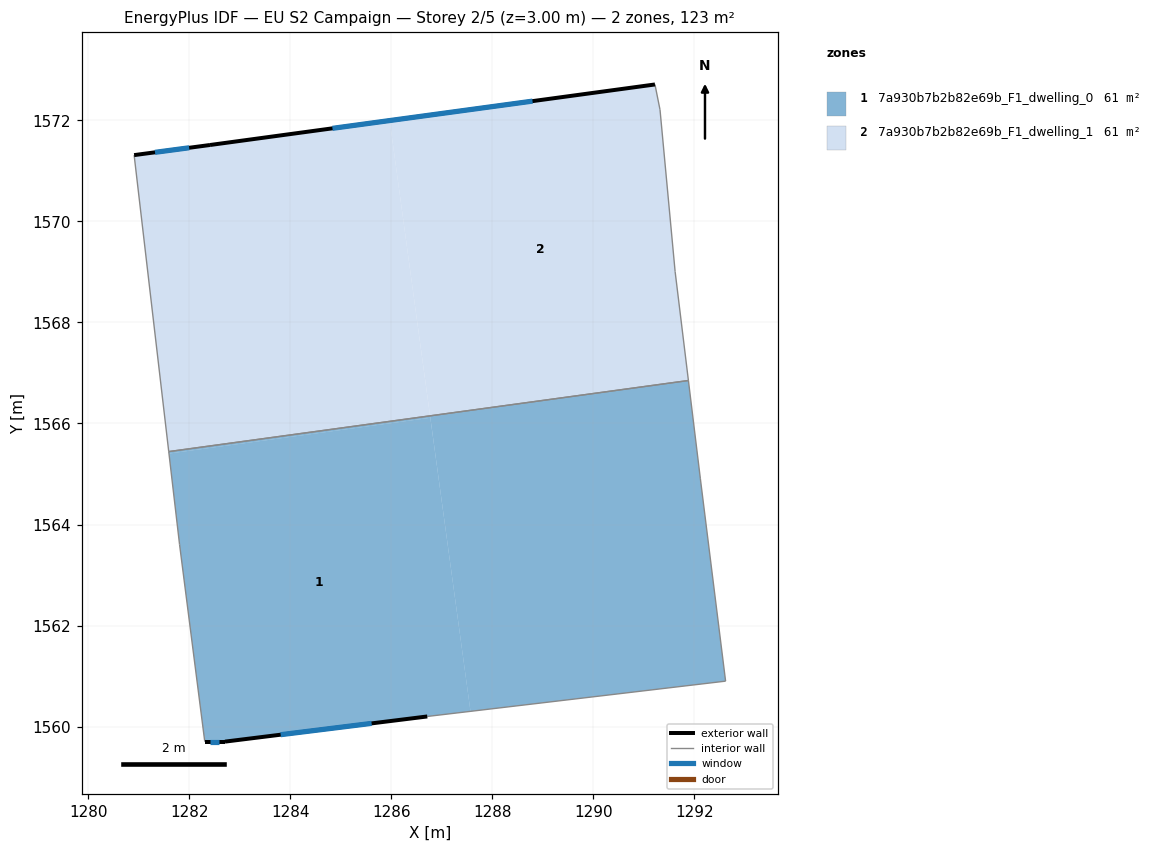
=== STOREY PLAN SPEC (per zone: floor XY polygon, exterior-wall plan segments, windows/doors) ===
zone 1: 7a930b7b2b82e69b_F1_dwelling_0  (61.3 m²)
  floor: (1286.77, 1566.11) (1287.57, 1560.30) (1286.71, 1560.20) (1282.71, 1559.70) (1282.31, 1559.70) (1281.81, 1563.61) (1281.60, 1565.40)
  floor: (1291.88, 1566.85) (1292.12, 1564.90) (1292.62, 1560.90) (1287.57, 1560.30) (1286.77, 1566.15)
  floor: (1286.77, 1566.15) (1286.77, 1566.11) (1281.60, 1565.40) (1281.60, 1565.44)
  exterior wall: (1282.71, 1559.70) – (1286.71, 1560.20)  [4.0 m]
    window: (1283.81, 1559.84) – (1285.61, 1560.06)  [2.4 m²]
  exterior wall: (1282.31, 1559.70) – (1282.71, 1559.70)  [0.4 m]
    window: (1282.42, 1559.70) – (1282.60, 1559.70)  [0.2 m²]
  interior walls: 6
zone 2: 7a930b7b2b82e69b_F1_dwelling_1  (61.3 m²)
  floor: (1291.22, 1572.71) (1291.32, 1572.21) (1291.62, 1569.01) (1291.88, 1566.85) (1286.77, 1566.15) (1285.97, 1571.99)
  floor: (1285.97, 1571.99) (1286.77, 1566.15) (1281.60, 1565.44) (1280.91, 1571.31) (1282.41, 1571.51)
  exterior wall: (1282.41, 1571.51) – (1280.91, 1571.31)  [1.5 m]
    window: (1282.00, 1571.46) – (1281.32, 1571.37)  [0.9 m²]
  exterior wall: (1291.22, 1572.71) – (1282.41, 1571.51)  [8.9 m]
    window: (1288.80, 1572.38) – (1284.84, 1571.84)  [5.4 m²]
  interior walls: 5

=== DERIVED (storey summary) ===
Building: EU S2 Campaign
Storey: 2 of 5  (floor level z = 3.00 m)
Storey gross floor area: 122.6 m²
Zones on this storey: 2
  - 7a930b7b2b82e69b_F1_dwelling_0: floor 61.3 m²; exterior wall 4.4 m (13.3 m²); 2 window(s) 2.7 m²; WWR 20.2%
  - 7a930b7b2b82e69b_F1_dwelling_1: floor 61.3 m²; exterior wall 10.4 m (31.2 m²); 2 window(s) 6.3 m²; WWR 20.2%
Zone adjacency (shared interzone walls):
  - 7a930b7b2b82e69b_F1_dwelling_0 ↔ 7a930b7b2b82e69b_F1_dwelling_1